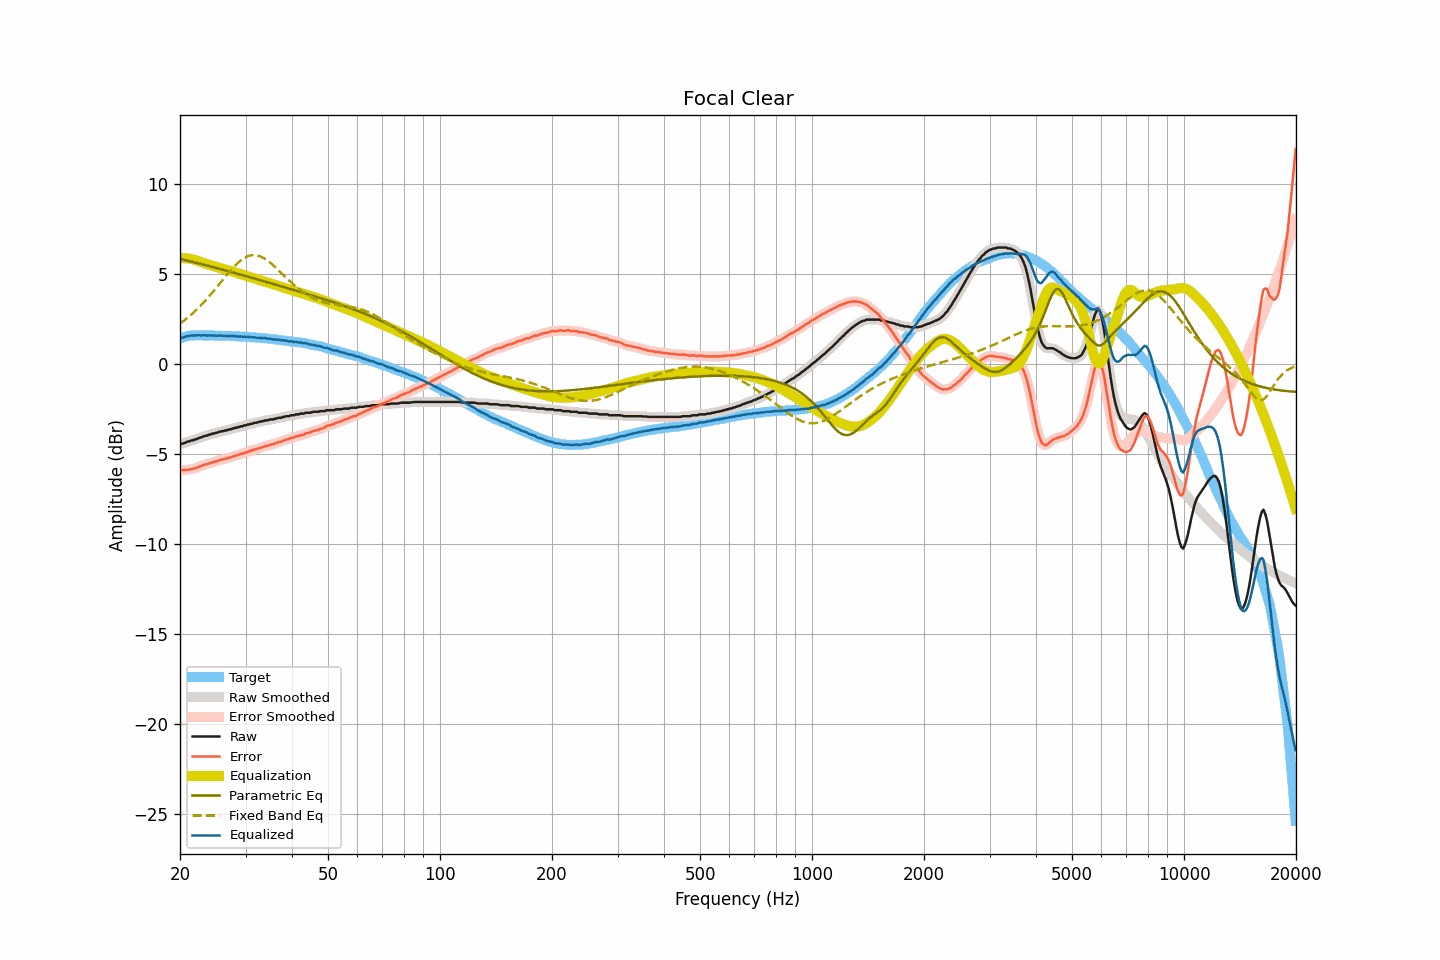

The data file committed next to this chart (first rows):
frequency, raw, smoothed, error, error_smoothed, equalization, parametric_eq, fixed_band_eq, equalized_raw, equalized_smoothed, target
20.00, -4.45, -4.45, -5.88, -5.88, 5.88, 5.84, 2.25, 1.43, 1.43, 1.43
20.20, -4.42, -4.43, -5.88, -5.88, 5.88, 5.82, 2.31, 1.46, 1.46, 1.46
20.40, -4.40, -4.40, -5.89, -5.88, 5.88, 5.79, 2.38, 1.48, 1.48, 1.49
20.61, -4.38, -4.37, -5.89, -5.88, 5.88, 5.77, 2.45, 1.50, 1.51, 1.50
20.81, -4.33, -4.34, -5.86, -5.87, 5.87, 5.75, 2.52, 1.54, 1.53, 1.53
21.02, -4.30, -4.30, -5.86, -5.86, 5.86, 5.73, 2.59, 1.56, 1.56, 1.56
21.23, -4.28, -4.27, -5.85, -5.85, 5.85, 5.71, 2.67, 1.57, 1.58, 1.57
21.44, -4.24, -4.25, -5.82, -5.83, 5.83, 5.69, 2.75, 1.59, 1.58, 1.58
21.66, -4.23, -4.22, -5.82, -5.81, 5.81, 5.67, 2.83, 1.58, 1.59, 1.59
21.87, -4.19, -4.19, -5.78, -5.79, 5.79, 5.65, 2.91, 1.60, 1.59, 1.59
22.09, -4.17, -4.17, -5.77, -5.76, 5.76, 5.62, 2.99, 1.59, 1.59, 1.60
22.31, -4.13, -4.13, -5.73, -5.73, 5.73, 5.60, 3.08, 1.60, 1.60, 1.60
22.54, -4.10, -4.10, -5.70, -5.70, 5.70, 5.58, 3.17, 1.60, 1.60, 1.60
22.76, -4.07, -4.07, -5.67, -5.66, 5.67, 5.56, 3.26, 1.60, 1.60, 1.60
22.99, -4.04, -4.04, -5.63, -5.63, 5.63, 5.53, 3.35, 1.59, 1.60, 1.59
23.22, -4.00, -4.01, -5.59, -5.60, 5.60, 5.51, 3.45, 1.60, 1.59, 1.59
23.45, -3.98, -3.98, -5.57, -5.56, 5.57, 5.49, 3.55, 1.59, 1.59, 1.59
23.69, -3.96, -3.96, -5.55, -5.54, 5.54, 5.47, 3.65, 1.58, 1.59, 1.59
23.92, -3.92, -3.93, -5.51, -5.52, 5.51, 5.44, 3.75, 1.59, 1.59, 1.59
24.16, -3.91, -3.90, -5.50, -5.49, 5.49, 5.42, 3.85, 1.58, 1.59, 1.59
24.40, -3.86, -3.87, -5.45, -5.46, 5.46, 5.40, 3.96, 1.60, 1.59, 1.59
24.65, -3.86, -3.85, -5.44, -5.44, 5.44, 5.37, 4.06, 1.57, 1.58, 1.58
24.89, -3.82, -3.83, -5.40, -5.41, 5.41, 5.35, 4.17, 1.59, 1.58, 1.58
25.14, -3.81, -3.80, -5.39, -5.38, 5.38, 5.33, 4.28, 1.57, 1.58, 1.58
25.39, -3.77, -3.77, -5.35, -5.35, 5.35, 5.30, 4.39, 1.58, 1.58, 1.58
25.65, -3.75, -3.75, -5.33, -5.33, 5.33, 5.28, 4.50, 1.58, 1.58, 1.58
25.91, -3.72, -3.73, -5.29, -5.30, 5.30, 5.25, 4.61, 1.58, 1.58, 1.57
26.16, -3.72, -3.71, -5.29, -5.28, 5.28, 5.23, 4.72, 1.56, 1.57, 1.57
26.43, -3.68, -3.69, -5.25, -5.25, 5.26, 5.21, 4.83, 1.58, 1.57, 1.57
26.69, -3.68, -3.67, -5.24, -5.24, 5.23, 5.18, 4.94, 1.55, 1.56, 1.56
26.96, -3.64, -3.65, -5.20, -5.21, 5.21, 5.16, 5.05, 1.57, 1.56, 1.56
27.23, -3.63, -3.63, -5.19, -5.19, 5.18, 5.13, 5.15, 1.55, 1.55, 1.56
27.50, -3.60, -3.60, -5.16, -5.16, 5.16, 5.11, 5.25, 1.55, 1.56, 1.56
27.77, -3.58, -3.58, -5.13, -5.13, 5.13, 5.08, 5.35, 1.55, 1.55, 1.55
28.05, -3.54, -3.55, -5.09, -5.10, 5.10, 5.06, 5.45, 1.56, 1.55, 1.55
28.33, -3.54, -3.53, -5.08, -5.07, 5.07, 5.03, 5.54, 1.53, 1.54, 1.54
28.62, -3.50, -3.51, -5.04, -5.04, 5.04, 5.01, 5.62, 1.54, 1.54, 1.53
28.90, -3.49, -3.49, -5.02, -5.02, 5.02, 4.98, 5.70, 1.52, 1.53, 1.53
29.19, -3.45, -3.46, -4.97, -4.99, 4.99, 4.96, 5.77, 1.54, 1.53, 1.52
29.48, -3.45, -3.44, -4.98, -4.96, 4.96, 4.93, 5.83, 1.51, 1.52, 1.53
29.78, -3.40, -3.41, -4.92, -4.93, 4.93, 4.91, 5.89, 1.53, 1.52, 1.52
30.08, -3.40, -3.39, -4.92, -4.91, 4.90, 4.88, 5.94, 1.50, 1.51, 1.52
30.38, -3.35, -3.36, -4.86, -4.87, 4.87, 4.86, 5.98, 1.52, 1.51, 1.50
30.68, -3.35, -3.34, -4.85, -4.84, 4.84, 4.83, 6.01, 1.49, 1.50, 1.50
30.99, -3.31, -3.32, -4.80, -4.81, 4.81, 4.81, 6.04, 1.50, 1.50, 1.49
31.30, -3.31, -3.30, -4.80, -4.79, 4.79, 4.78, 6.05, 1.47, 1.49, 1.49
31.61, -3.26, -3.28, -4.75, -4.76, 4.76, 4.76, 6.05, 1.50, 1.48, 1.49
31.93, -3.26, -3.26, -4.73, -4.73, 4.73, 4.73, 6.04, 1.47, 1.47, 1.47
32.24, -3.24, -3.24, -4.70, -4.70, 4.70, 4.71, 6.03, 1.46, 1.47, 1.46
32.57, -3.21, -3.22, -4.67, -4.67, 4.67, 4.68, 6.01, 1.46, 1.46, 1.46
32.89, -3.20, -3.20, -4.66, -4.65, 4.65, 4.65, 5.98, 1.45, 1.45, 1.46
33.22, -3.17, -3.17, -4.61, -4.62, 4.62, 4.63, 5.93, 1.45, 1.45, 1.44
33.55, -3.16, -3.15, -4.60, -4.59, 4.59, 4.60, 5.89, 1.43, 1.44, 1.44
33.89, -3.12, -3.13, -4.55, -4.56, 4.57, 4.58, 5.83, 1.44, 1.43, 1.43
34.23, -3.12, -3.12, -4.54, -4.54, 4.54, 4.55, 5.77, 1.42, 1.42, 1.42
34.57, -3.11, -3.10, -4.52, -4.51, 4.51, 4.53, 5.71, 1.40, 1.42, 1.41
34.92, -3.07, -3.09, -4.47, -4.49, 4.49, 4.50, 5.64, 1.42, 1.40, 1.40
35.27, -3.07, -3.07, -4.47, -4.46, 4.46, 4.47, 5.56, 1.39, 1.39, 1.39
35.62, -3.07, -3.06, -4.45, -4.44, 4.43, 4.45, 5.48, 1.36, 1.38, 1.38
35.97, -3.03, -3.04, -4.40, -4.41, 4.41, 4.42, 5.40, 1.38, 1.37, 1.37
... 635 more rows
